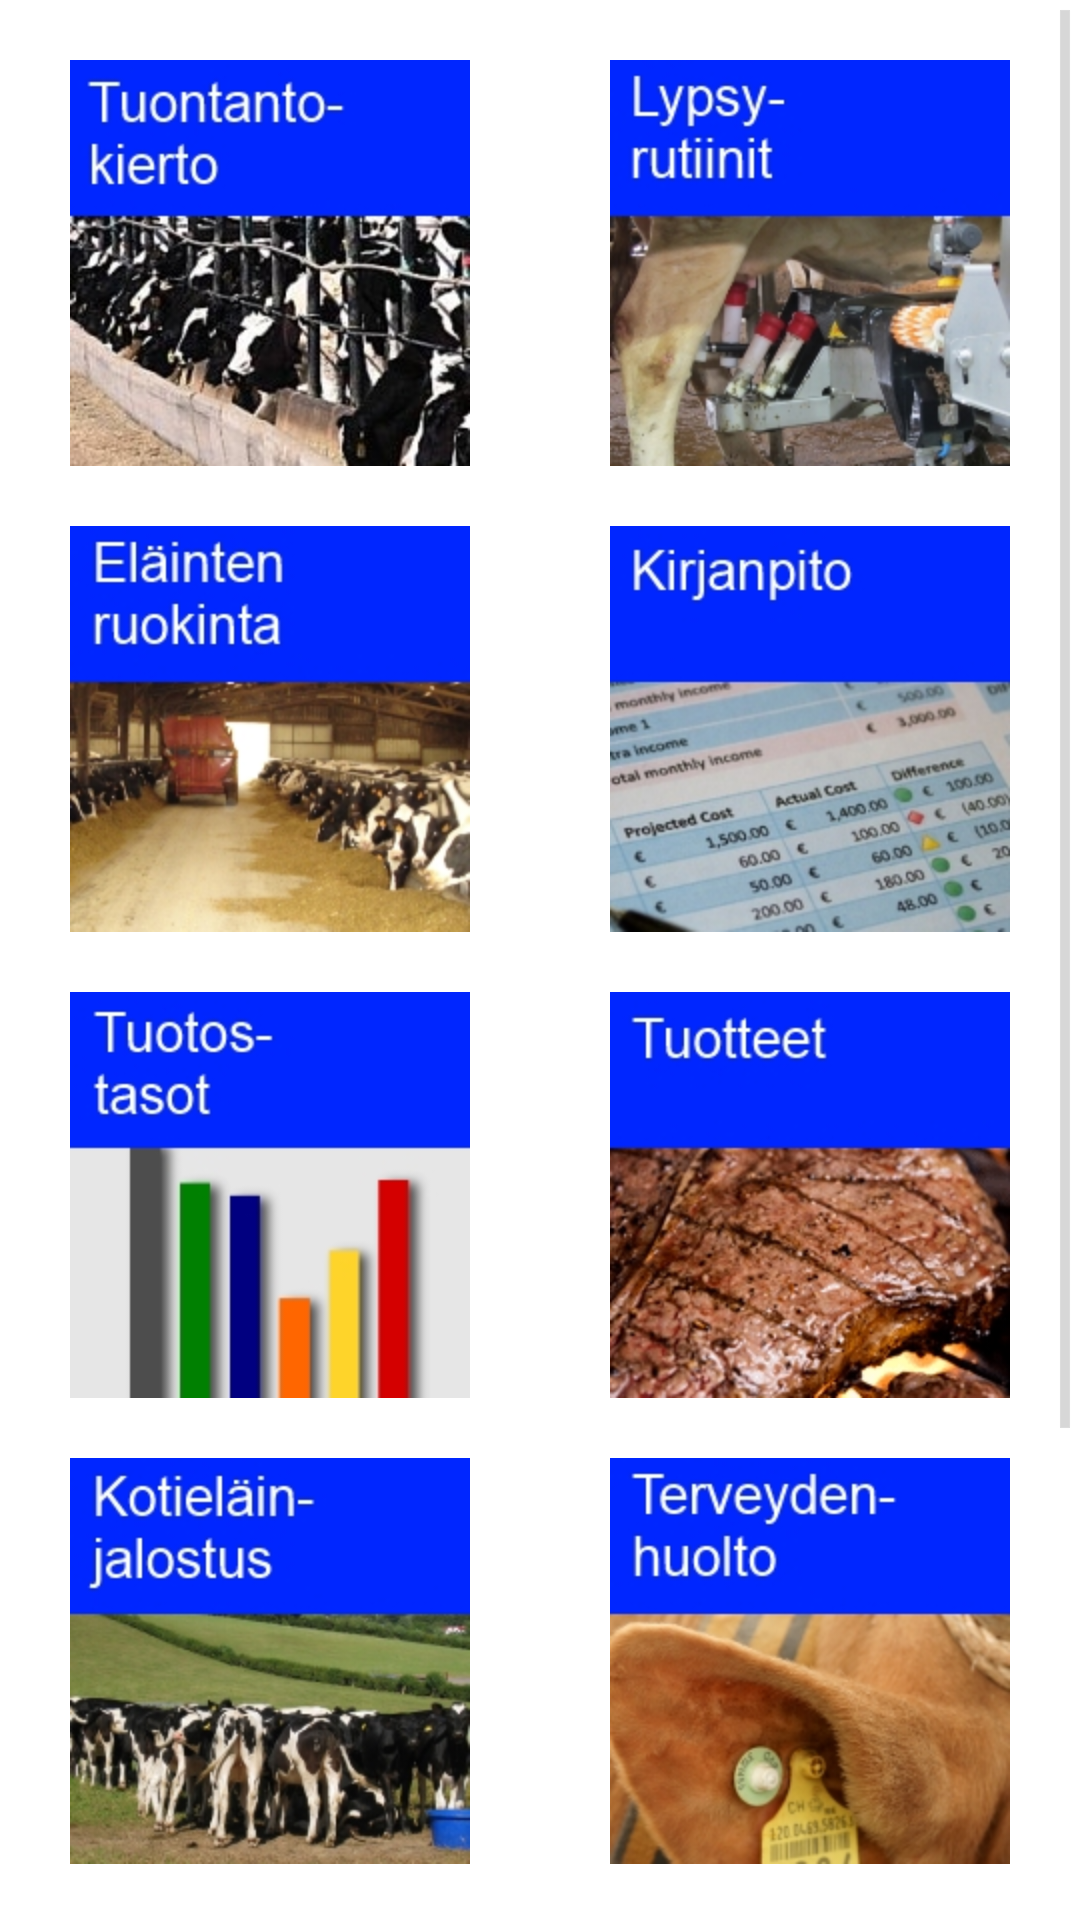

Here is an Android app screen rendered from its layout file. Give the layout XML and the strings, colors and styles it references.
<!-- AndroidManifest.xml: application theme AppTheme -->
<!-- res/layout/kotielaintuotanto.xml -->
<?xml version="1.0" encoding="utf-8"?>
<ScrollView xmlns:android="http://schemas.android.com/apk/res/android"
    android:layout_width="match_parent" android:layout_height="match_parent">

    <LinearLayout
        android:orientation="vertical"
        android:layout_width="fill_parent"
        android:layout_height="fill_parent">


        <LinearLayout
            android:layout_width="fill_parent"
            android:layout_height="wrap_content"
            android:layout_marginTop="20dp"
            android:weightSum="2">

            <ImageButton
                android:background="@null"
                android:id="@+id/tuotantoKiertoButton"
                android:layout_width="wrap_content"
                android:layout_height="wrap_content"
                android:layout_weight="1"
                android:src="@drawable/tuotantokierto"/>
            <ImageButton
                android:background="@null"
                android:id="@+id/lypsyrutiinitButton"
                android:layout_width="wrap_content"
                android:layout_height="wrap_content"
                android:layout_weight="1"
                android:src="@drawable/lypsyrutiinit"/>
        </LinearLayout>

        <LinearLayout
            android:layout_width="fill_parent"
            android:layout_height="wrap_content"
            android:layout_marginTop="20dp"
            android:weightSum="2">

            <ImageButton
                android:background="@null"
                android:id="@+id/elaintenRuokintaButton"
                android:layout_width="wrap_content"
                android:layout_height="wrap_content"
                android:layout_weight="1"
                android:src="@drawable/elaintenruokinta"/>
            <ImageButton
                android:background="@null"
                android:id="@+id/kirjanpitoButton"
                android:layout_width="wrap_content"
                android:layout_height="wrap_content"
                android:layout_weight="1"
                android:src="@drawable/kirjanpito"/>
        </LinearLayout>

        <LinearLayout
            android:layout_width="fill_parent"
            android:layout_height="wrap_content"
            android:layout_marginTop="20dp"
            android:weightSum="2">

            <ImageButton
                android:background="@null"
                android:id="@+id/tuotostasotButton"
                android:layout_width="wrap_content"
                android:layout_height="wrap_content"
                android:layout_weight="1"
                android:src="@drawable/tuotostasot"/>
            <ImageButton
                android:background="@null"
                android:id="@+id/tuotteetButton"
                android:layout_width="wrap_content"
                android:layout_height="wrap_content"
                android:layout_weight="1"
                android:src="@drawable/tuotteet"/>
        </LinearLayout>


        <LinearLayout
            android:layout_width="fill_parent"
            android:layout_height="wrap_content"
            android:layout_marginTop="20dp"
            android:weightSum="2">

            <ImageButton
                android:background="@null"
                android:id="@+id/kotielainJalostusButton"
                android:layout_width="wrap_content"
                android:layout_height="wrap_content"
                android:layout_weight="1"
                android:src="@drawable/kotielainjalostus"/>
            <ImageButton
                android:background="@null"
                android:id="@+id/terveydenhuoltoButton"
                android:layout_width="wrap_content"
                android:layout_height="wrap_content"
                android:layout_weight="1"
                android:src="@drawable/terveydenhuolto"/>
        </LinearLayout>


        <ImageButton
            android:background="@null"
            android:id="@+id/erityisetTapahtumatButton"
            android:layout_width="wrap_content"
            android:layout_height="wrap_content"
            android:src="@drawable/erityisettapahtumat"
            android:layout_marginTop="20dp"
            android:layout_marginBottom="20dp"
            android:layout_marginLeft="30dp"/>


        <LinearLayout
            android:orientation="vertical"
            android:layout_width="fill_parent"
            android:layout_height="wrap_content"
            android:layout_marginLeft="30dp"
            android:layout_marginTop="20dp">

            <TextView
                android:id="@+id/kotieläintuotannonArvointiOtsikko"
                android:layout_width="wrap_content"
                android:layout_height="wrap_content"
                android:text="Ei käsitelty"
                android:textColor="@color/Gray"/>

            <TextView
                android:id="@+id/kotieläintuotannonArvointiLisätietoa"
                android:layout_width="wrap_content"
                android:layout_height="wrap_content"/>

        </LinearLayout>

    </LinearLayout>

</ScrollView>
<!-- resources referenced by this layout -->
<resources>
  <color name="Gray">#808080</color>
  <!-- drawable elaintenruokinta: jpg bitmap (drawable-hdpi, 39330 bytes) -->
  <!-- drawable erityisettapahtumat: jpg bitmap (drawable-hdpi, 39464 bytes) -->
  <!-- drawable kirjanpito: jpg bitmap (drawable-hdpi, 32493 bytes) -->
  <!-- drawable kotielainjalostus: jpg bitmap (drawable-hdpi, 42303 bytes) -->
  <!-- drawable lypsyrutiinit: jpg bitmap (drawable-hdpi, 36982 bytes) -->
  <!-- drawable terveydenhuolto: jpg bitmap (drawable-hdpi, 35076 bytes) -->
  <!-- drawable tuotantokierto: jpg bitmap (drawable-hdpi, 42202 bytes) -->
  <!-- drawable tuotostasot: jpg bitmap (drawable-hdpi, 15810 bytes) -->
  <!-- drawable tuotteet: jpg bitmap (drawable-hdpi, 43185 bytes) -->
  <style name="AppTheme" parent="android:Theme.Holo.Light.DarkActionBar">
          
        
          <item name="android:actionBarTabTextStyle">@style/Widget.MyTabText</item>
      </style>
  <style name="Widget.MyTabText" parent="android:Theme.Holo.Light.DarkActionBar">
          <item name="android:textSize">2dp</item>
      </style>
</resources>
